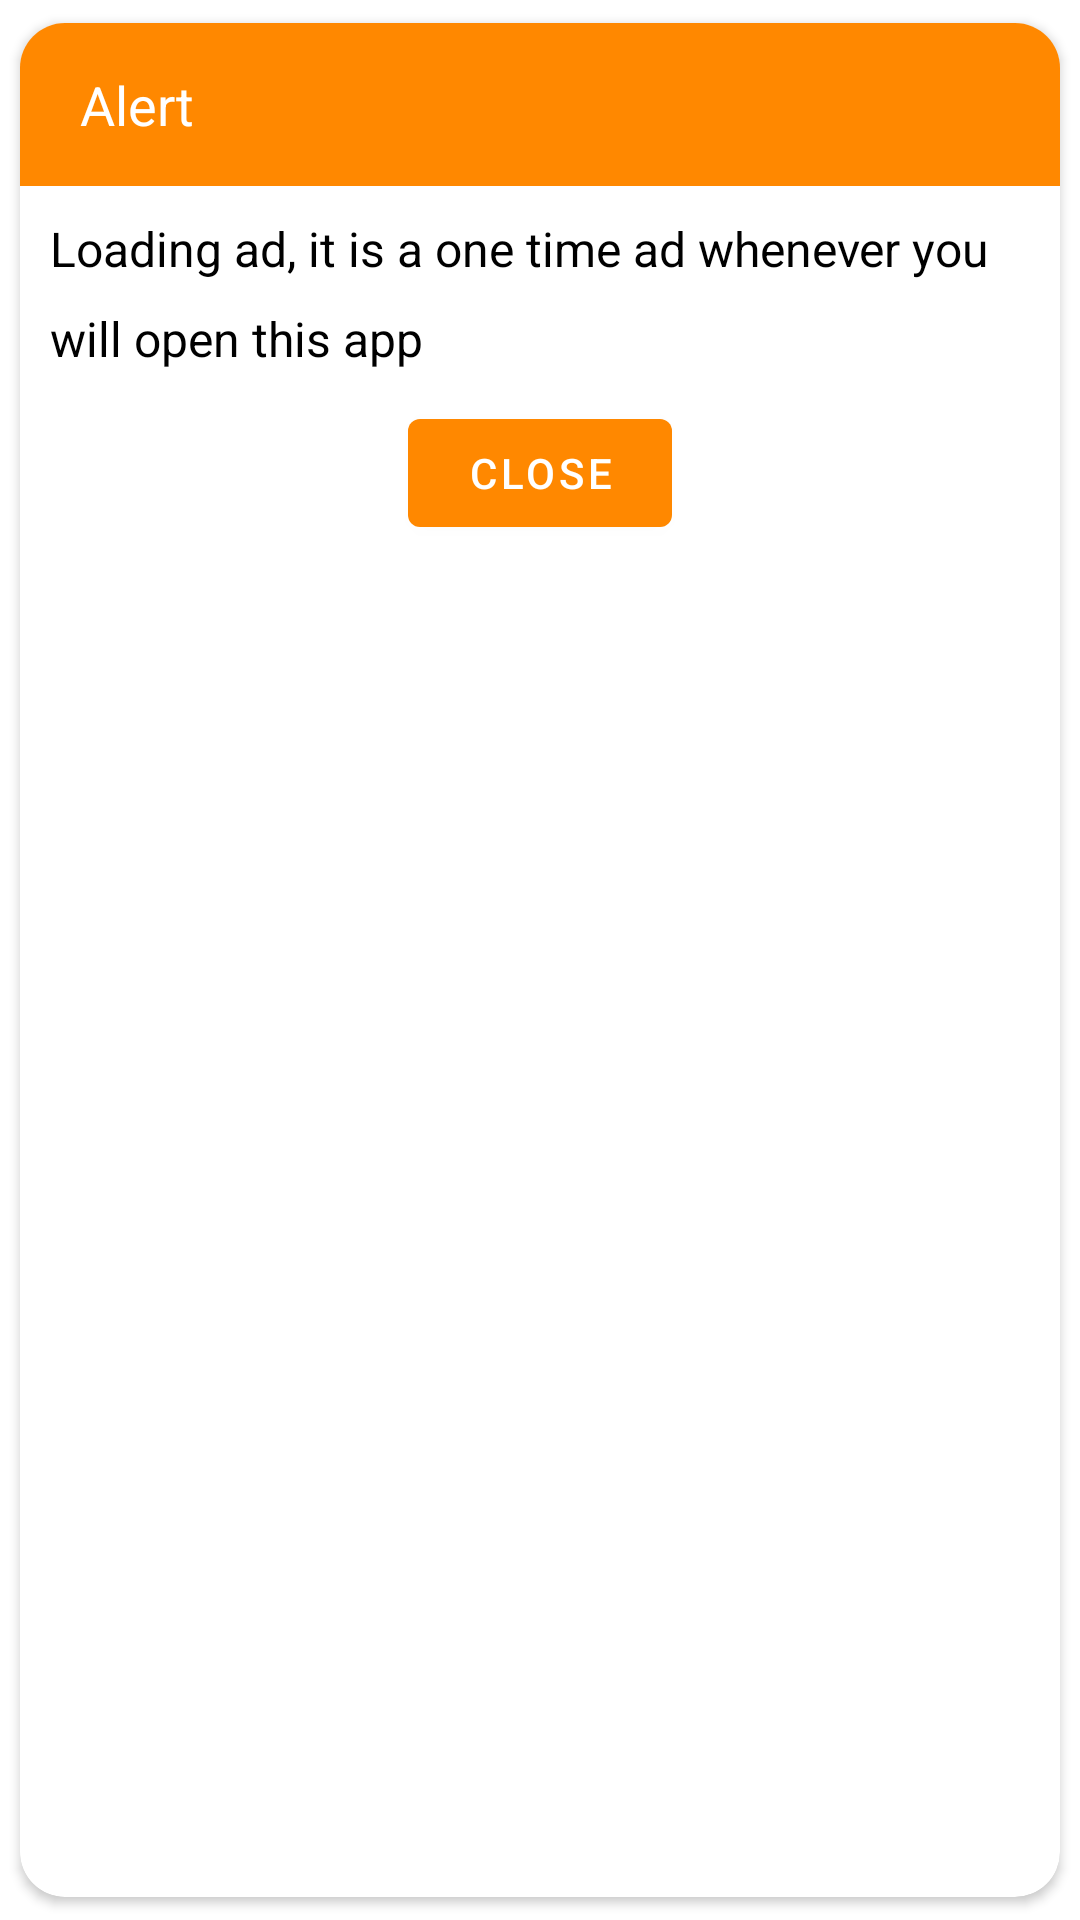

Layout XML and referenced resources for this Android screen:
<!-- AndroidManifest.xml: application theme Theme.TextReplacer -->
<!-- res/layout/dialog_info.xml -->
<?xml version="1.0" encoding="utf-8"?>
<androidx.cardview.widget.CardView xmlns:android="http://schemas.android.com/apk/res/android"
    xmlns:app="http://schemas.android.com/apk/res-auto"
    android:layout_width="match_parent"
    android:layout_height="match_parent"
    app:cardCornerRadius="15dp"
    app:cardUseCompatPadding="true">

    <LinearLayout
        android:layout_width="match_parent"
        android:layout_height="wrap_content"
        android:orientation="vertical">

        <RelativeLayout
            android:layout_width="match_parent"
            android:layout_height="wrap_content"
            android:background="@color/orange"
            android:orientation="horizontal">

            <TextView
                android:layout_width="wrap_content"
                android:layout_height="wrap_content"
                android:layout_centerVertical="true"
                android:layout_marginLeft="10dp"
                android:layout_marginBottom="10dp"
                android:padding="10dp"
                android:text="Alert"
                android:textColor="@color/white"
                android:textSize="18sp" />

            <ImageView
                android:id="@+id/imgClose"
                android:layout_width="wrap_content"
                android:layout_height="wrap_content"
                android:layout_alignParentRight="true"
                android:layout_centerVertical="true"
                android:layout_marginRight="10dp"
                android:background="@drawable/ripple_effect"
                android:padding="10dp"
                android:src="@drawable/ic_close"
                app:tint="@color/white" />

        </RelativeLayout>

        <TextView
            android:layout_width="match_parent"
            android:layout_height="wrap_content"
            android:layout_margin="10dp"
            android:lineHeight="30dp"
            android:text="Loading ad, it is a one time ad whenever you will open this app"
            android:textColor="@color/black"
            android:textSize="16sp" />

        <Button
            android:id="@+id/btnClose"
            android:layout_width="wrap_content"
            android:layout_height="wrap_content"
            android:layout_gravity="center"
            android:text="Close" />

    </LinearLayout>

</androidx.cardview.widget.CardView>
<!-- resources referenced by this layout -->
<resources>
  <color name="black">#FF000000</color>
  <color name="orange">#ff8800</color>
  <color name="white">#FFFFFFFF</color>
  <!-- drawable ripple_effect (drawable) -->
  <?xml version="1.0" encoding="utf-8"?>
  <ripple xmlns:android="http://schemas.android.com/apk/res/android"
      android:color="#000000">
      <item
          android:id="@android:id/mask"
          android:gravity="center">
          <shape android:shape="rectangle">
              <corners android:radius="10dp" />
              <solid android:color="#FFFFFF" />
          </shape>
      </item>
  </ripple>
  <style name="Theme.TextReplacer" parent="Theme.MaterialComponents.DayNight.DarkActionBar">
          <item name="colorPrimary">@color/orange</item>
          <item name="colorPrimaryDark">@color/orange</item>
          <item name="colorAccent">@color/black</item>
          <item name="android:windowAnimationStyle">@null</item>
      </style>
</resources>
